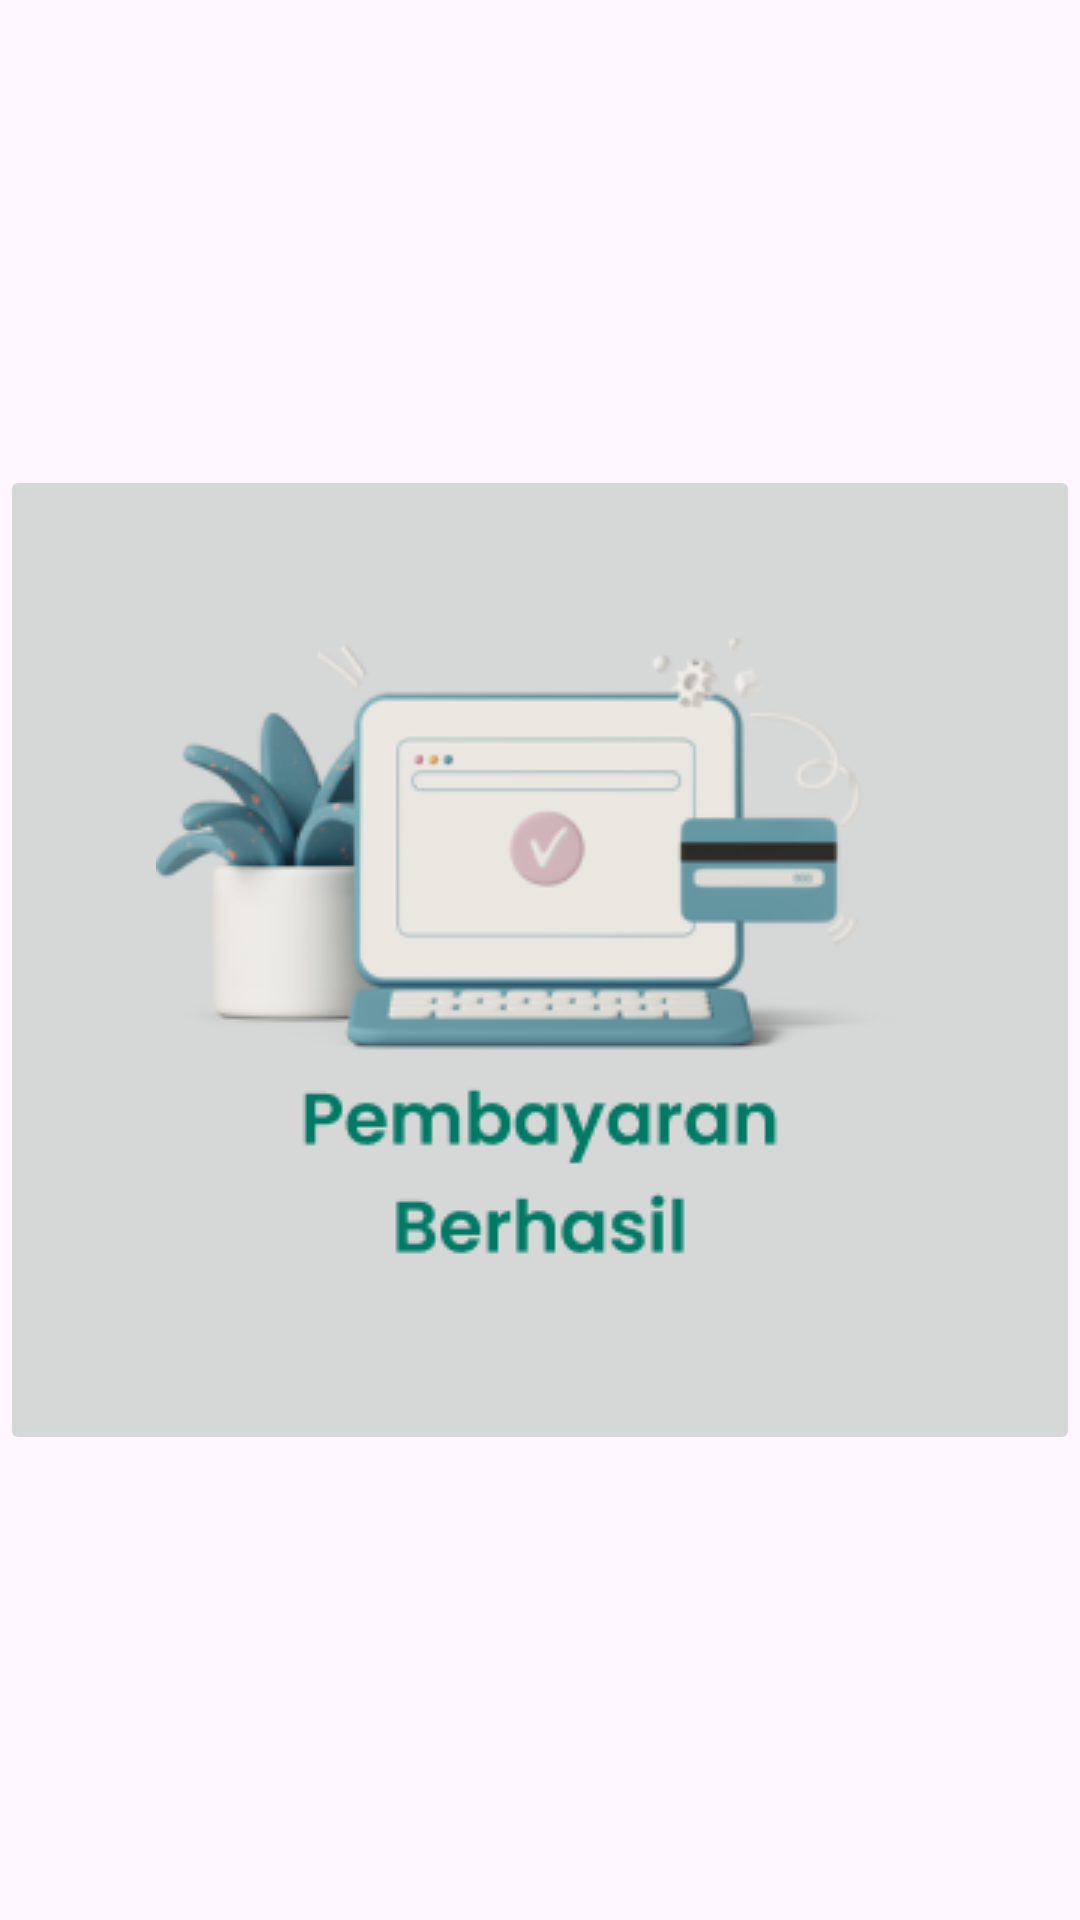

This screen was rendered from an Android layout file. Write that file and the resources it references.
<!-- AndroidManifest.xml: application theme Theme.EasyEat -->
<!-- res/layout/success_page.xml -->
<?xml version="1.0" encoding="utf-8"?>
<androidx.constraintlayout.widget.ConstraintLayout xmlns:android="http://schemas.android.com/apk/res/android"
    xmlns:app="http://schemas.android.com/apk/res-auto"
    xmlns:tools="http://schemas.android.com/tools"
    android:layout_width="match_parent"
    android:layout_height="match_parent">

    <ImageButton
        android:id="@+id/btSucces"
        android:layout_width="match_parent"
        android:layout_height="330dp"
        android:src="@drawable/succes_notif"
        app:layout_constraintBottom_toBottomOf="parent"
        app:layout_constraintEnd_toEndOf="parent"
        app:layout_constraintStart_toStartOf="parent"
        app:layout_constraintTop_toTopOf="parent" />

</androidx.constraintlayout.widget.ConstraintLayout>
<!-- resources referenced by this layout -->
<resources>
  <!-- drawable succes_notif: png bitmap (drawable, 29187 bytes) -->
  <style name="Theme.EasyEat" parent="Base.Theme.EasyEat" />
  <style name="Base.Theme.EasyEat" parent="Theme.Material3.DayNight.NoActionBar">
          
          
      </style>
</resources>
